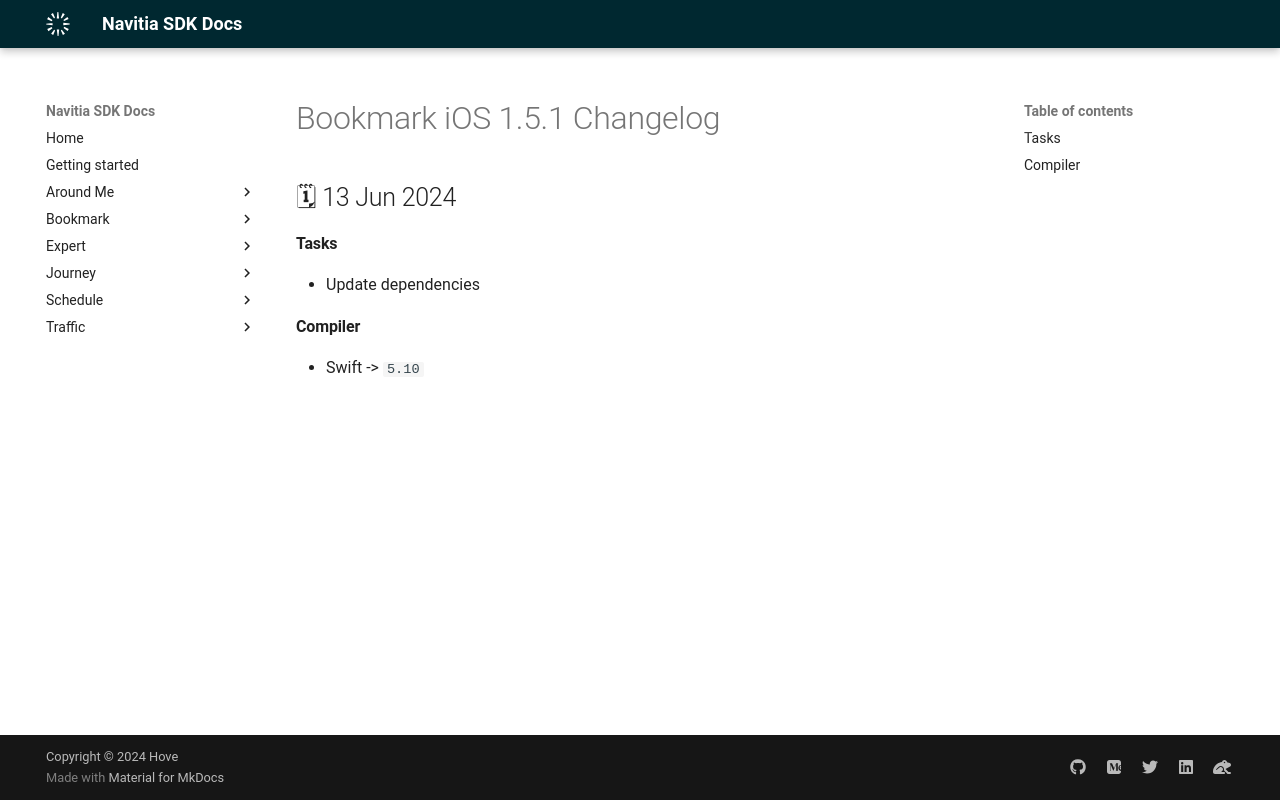

repository: hove-io/navitia_sdk_docs · page: bookmark/ios/releases/1.5.1/index.html · generator: mkdocs

---
title: Bookmark iOS 1.5.1 - Changelog - Navitia SDK Docs
---

# Bookmark iOS 1.5.1 Changelog

<h2>🗓 13 Jun 2024</h2>

#### Tasks
- Update dependencies

#### Compiler
-  Swift -> `5.10`
